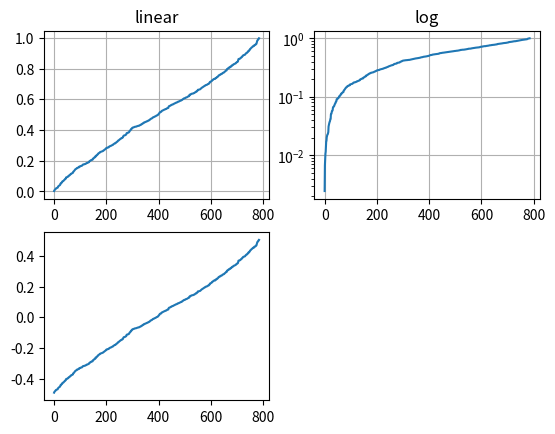

Write Python code to recreate this figure. (Note: this script raises an exception after producing the figure.)
# Adding grids
import matplotlib.pyplot as plt
import numpy as np
from matplotlib.ticker import NullFormatter   # useful for 'logit' scale

# Fixing random state for reproducibility
np.random.seed(10000)

# Make up some data in the interval (0, 1)
# Draw random samples from a normal (Gaussian) distribution.
y = np.random.normal(loc=0.5, scale=0.4, size=1000)
y = y[(y > 0) & (y < 1)]
y.sort()
x = np.arange(len(y))

# Plot with various scale
plt.figure()

# Linear
plt.subplot(221)
plt.plot(x, y)
plt.yscale('linear')
plt.title('linear')
plt.grid(True)

# Log
plt.subplot(222)
plt.plot(x, y)
plt.yscale('log')
plt.title('log')
plt.grid(True)

# Symmetric log
plt.subplot(223)
plt.plot(x, y - y.mean())
plt.yscale('symlog', linthreshy=0.01)
plt.title('symlog')
plt.grid(True)

# Logit
plt.subplot(224)
plt.plot(x, y)
plt.yscale('logit')
plt.title('logit')
plt.grid(True)

# Format the minor tick labels of the y-axis into empty strings with
# `NullFormatter`, to avoid cumbering the axis with too many labels.
plt.gca().yaxis.set_minor_formatter(NullFormatter())

# Adjust the subplot layout, because logit one may take more space
# than usual, due to y-tick labels like "1 - 10^{-3}"
plt.subplots_adjust(top=0.92, bottom=0.08, left=0.10, right=0.95, hspace=0.25, wspace=0.35)

plt.savefig('create_subplot.pdf')
plt.show()

